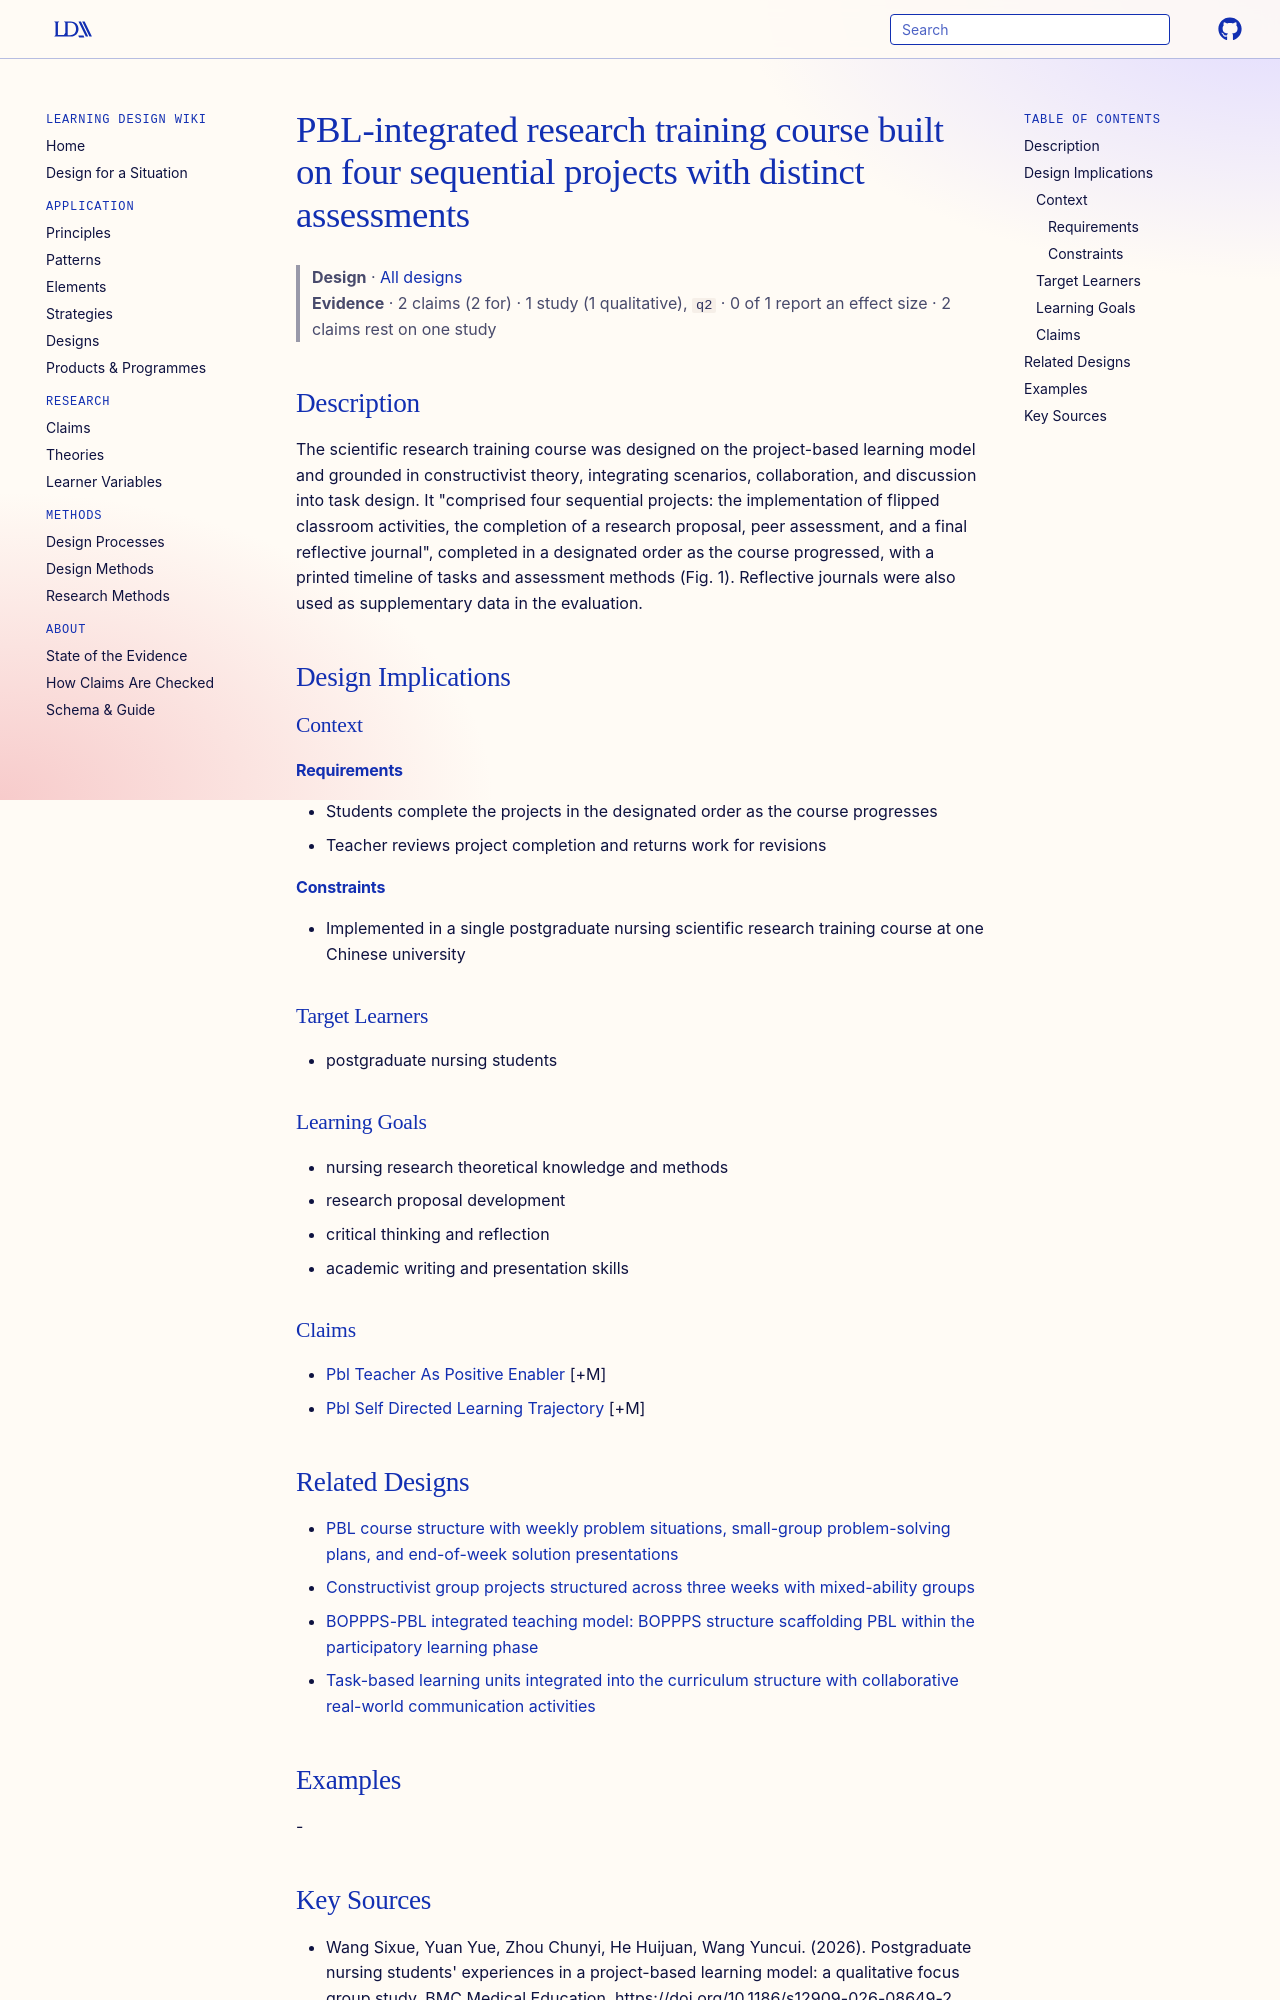

repository: Learning-Design-Alliance/learning-wiki · page: designs/pbl-four-sequential-projects-course-pattern/index.html · generator: mkdocs

---
type: design
id: pbl-four-sequential-projects-course-pattern
title: PBL-integrated research training course built on four sequential projects with distinct assessments
description: The scientific research training course was designed on the project-based learning model and grounded in constructivist theory, integrating scenarios, collaboration, and discussion into task design.
status: review
generated:
  by: "process:settle-candidates"
  at: 2026-11-05
sources:
  - id: wang-sixue-2026
    resource: "https://doi.org/10.1186/s12909-026-08649-2"
    title: "Wang Sixue, Yuan Yue, Zhou Chunyi, He Huijuan, Wang Yuncui. (2026). Postgraduate nursing students' experiences in a project-based learning model: a qualitative focus group study. BMC Medical Education. https://doi.org/10.1186/s12909-026-08649-2"
    author: Wang Sixue, Yuan Yue, Zhou Chunyi, He Huijuan, Wang Yuncui
---

# PBL-integrated research training course built on four sequential projects with distinct assessments

> **Design** · [All designs](index.md)
> **Evidence** · 2 claims (2 for) · 1 study (1 qualitative), `q2` · 0 of 1 report an effect size · 2 claims rest on one study

## Description
The scientific research training course was designed on the project-based learning model and grounded in constructivist theory, integrating scenarios, collaboration, and discussion into task design. It "comprised four sequential projects: the implementation of flipped classroom activities, the completion of a research proposal, peer assessment, and a final reflective journal", completed in a designated order as the course progressed, with a printed timeline of tasks and assessment methods (Fig. 1). Reflective journals were also used as supplementary data in the evaluation.

## Design Implications

### Context
#### Requirements
- Students complete the projects in the designated order as the course progresses
- Teacher reviews project completion and returns work for revisions
#### Constraints
- Implemented in a single postgraduate nursing scientific research training course at one Chinese university

### Target Learners
- postgraduate nursing students

### Learning Goals
- nursing research theoretical knowledge and methods
- research proposal development
- critical thinking and reflection
- academic writing and presentation skills

### Claims
- [Pbl Teacher As Positive Enabler](../claims/pbl-teacher-as-positive-enabler.md) [+M]
- [Pbl Self Directed Learning Trajectory](../claims/pbl-self-directed-learning-trajectory.md) [+M]
